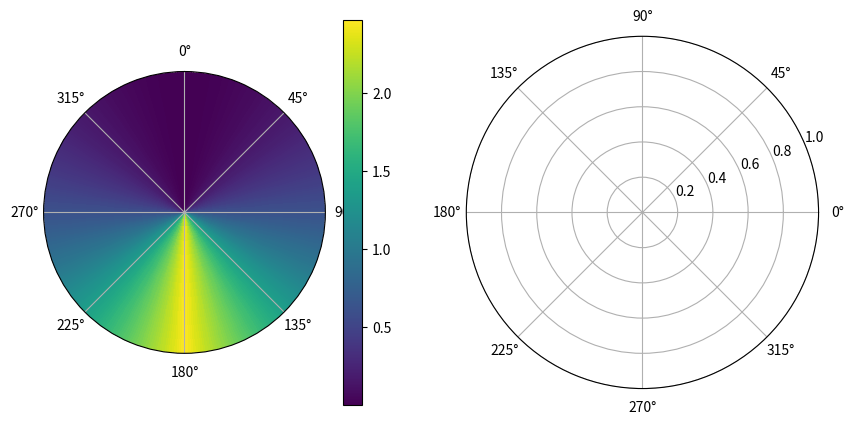

Write Python code to recreate this figure.
import matplotlib.pyplot as plt
import numpy as np


rad = np.linspace(0, 1, 10)
azm = np.linspace(-np.pi, np.pi, 360)
r, th = np.meshgrid(rad, azm)
z = (th ** 2.0) / 4.0


fig, axs = plt.subplots(1, 2, figsize=(10,5), subplot_kw={'projection':"polar"})

cb = axs[0].pcolormesh(th, r, z)

axs[0].plot(azm, r, color='k', ls='none') 
# plt.grid()
fig.colorbar(cb, ax=axs[0])
axs[0].set_yticks([],[])
axs[0].set_theta_offset(np.pi/2)
axs[0].set_theta_direction(-1)

plt.show()